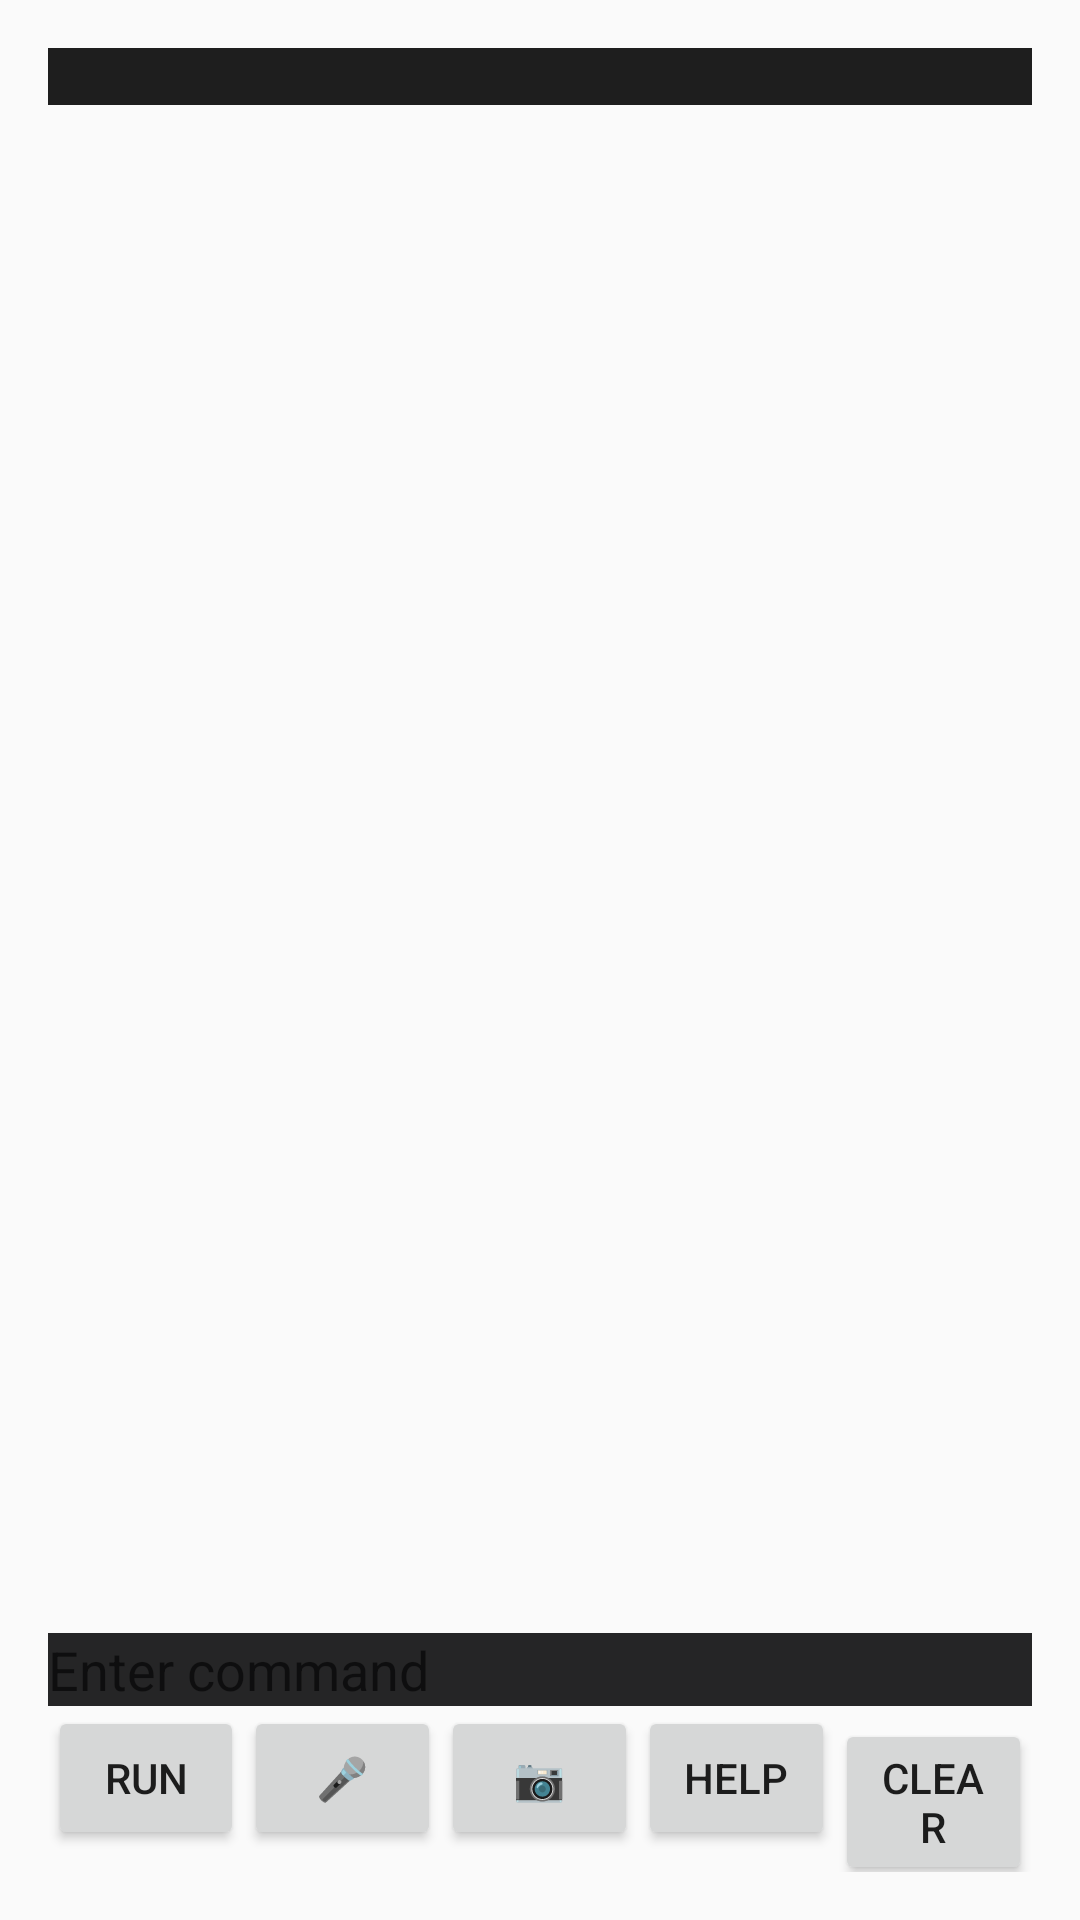

Produce the Android XML layout that renders to this screen, including the resource entries it uses.
<!-- AndroidManifest.xml: application theme Theme.AppCompat.Light.DarkActionBar -->
<!-- res/layout/activity_main.xml -->
<?xml version="1.0" encoding="utf-8"?>
<LinearLayout xmlns:android="http://schemas.android.com/apk/res/android"
    android:layout_width="match_parent"
    android:layout_height="match_parent"
    android:orientation="vertical"
    android:padding="16dp">

    <ScrollView
        android:layout_width="match_parent"
        android:layout_height="0dp"
        android:layout_weight="1">

        <TextView
            android:id="@+id/outputText"
            android:layout_width="match_parent"
            android:layout_height="wrap_content"
            android:textColor="#FFFFFF"
            android:background="#1E1E1E"
            android:textSize="14sp"
            android:fontFamily="monospace" />
    </ScrollView>

    <EditText
        android:id="@+id/inputEditText"
        android:layout_width="match_parent"
        android:layout_height="wrap_content"
        android:hint="@string/enter_command"
        android:imeOptions="actionDone"
        android:inputType="text"
        android:textColor="#FFFFFF"
        android:background="#252526" />

    <LinearLayout
        android:layout_width="match_parent"
        android:layout_height="wrap_content"
        android:orientation="horizontal">

        <Button
            android:id="@+id/btnRun"
            android:layout_width="0dp"
            android:layout_height="wrap_content"
            android:layout_weight="1"
            android:text="Run" />

        <Button
            android:id="@+id/btnSpeak"
            android:layout_width="0dp"
            android:layout_height="wrap_content"
            android:layout_weight="1"
            android:text="🎤" />

        <Button
            android:id="@+id/btnCamera"
            android:layout_width="0dp"
            android:layout_height="wrap_content"
            android:layout_weight="1"
            android:text="📷" />

        <Button
            android:id="@+id/btnHelp"
            android:layout_width="0dp"
            android:layout_height="wrap_content"
            android:layout_weight="1"
            android:text="Help" />

        <Button
            android:id="@+id/btnClear"
            android:layout_width="0dp"
            android:layout_height="wrap_content"
            android:layout_weight="1"
            android:text="Clear" />
    </LinearLayout>
</LinearLayout>
<!-- resources referenced by this layout -->
<resources>
  <string name="enter_command">Enter command</string>
</resources>
